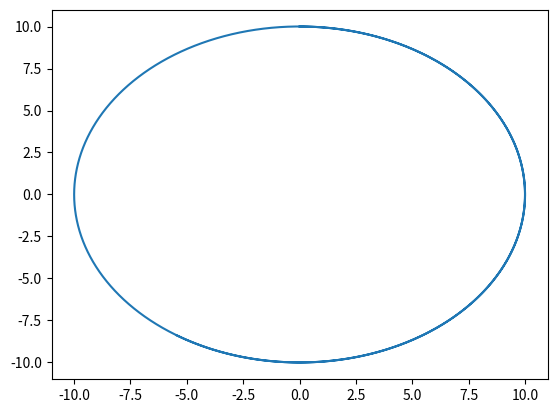

Write Python code to recreate this figure.
import numpy as np
import matplotlib.pyplot as plt

xy = np.array([0, 10])
r = 10

velxy = np.array([10, 0])
vel = 10

dt = 0.001

a_c = vel**2/r


def get_dir():
    return xy/np.linalg.norm(xy)


pos = [xy]
for i in range(10000):
    velxy = velxy-a_c*get_dir()*dt
    xy = xy+velxy*dt
    print("self", xy)
    pos.append(xy)

pos = np.transpose(pos)
plt.plot(pos[0], pos[1])

circlex = np.linspace(0,10,1000)
circley = np.sqrt(10**2-circlex**2)
# plt.plot(circlex, circley, linestyle='--')
plt.show()

